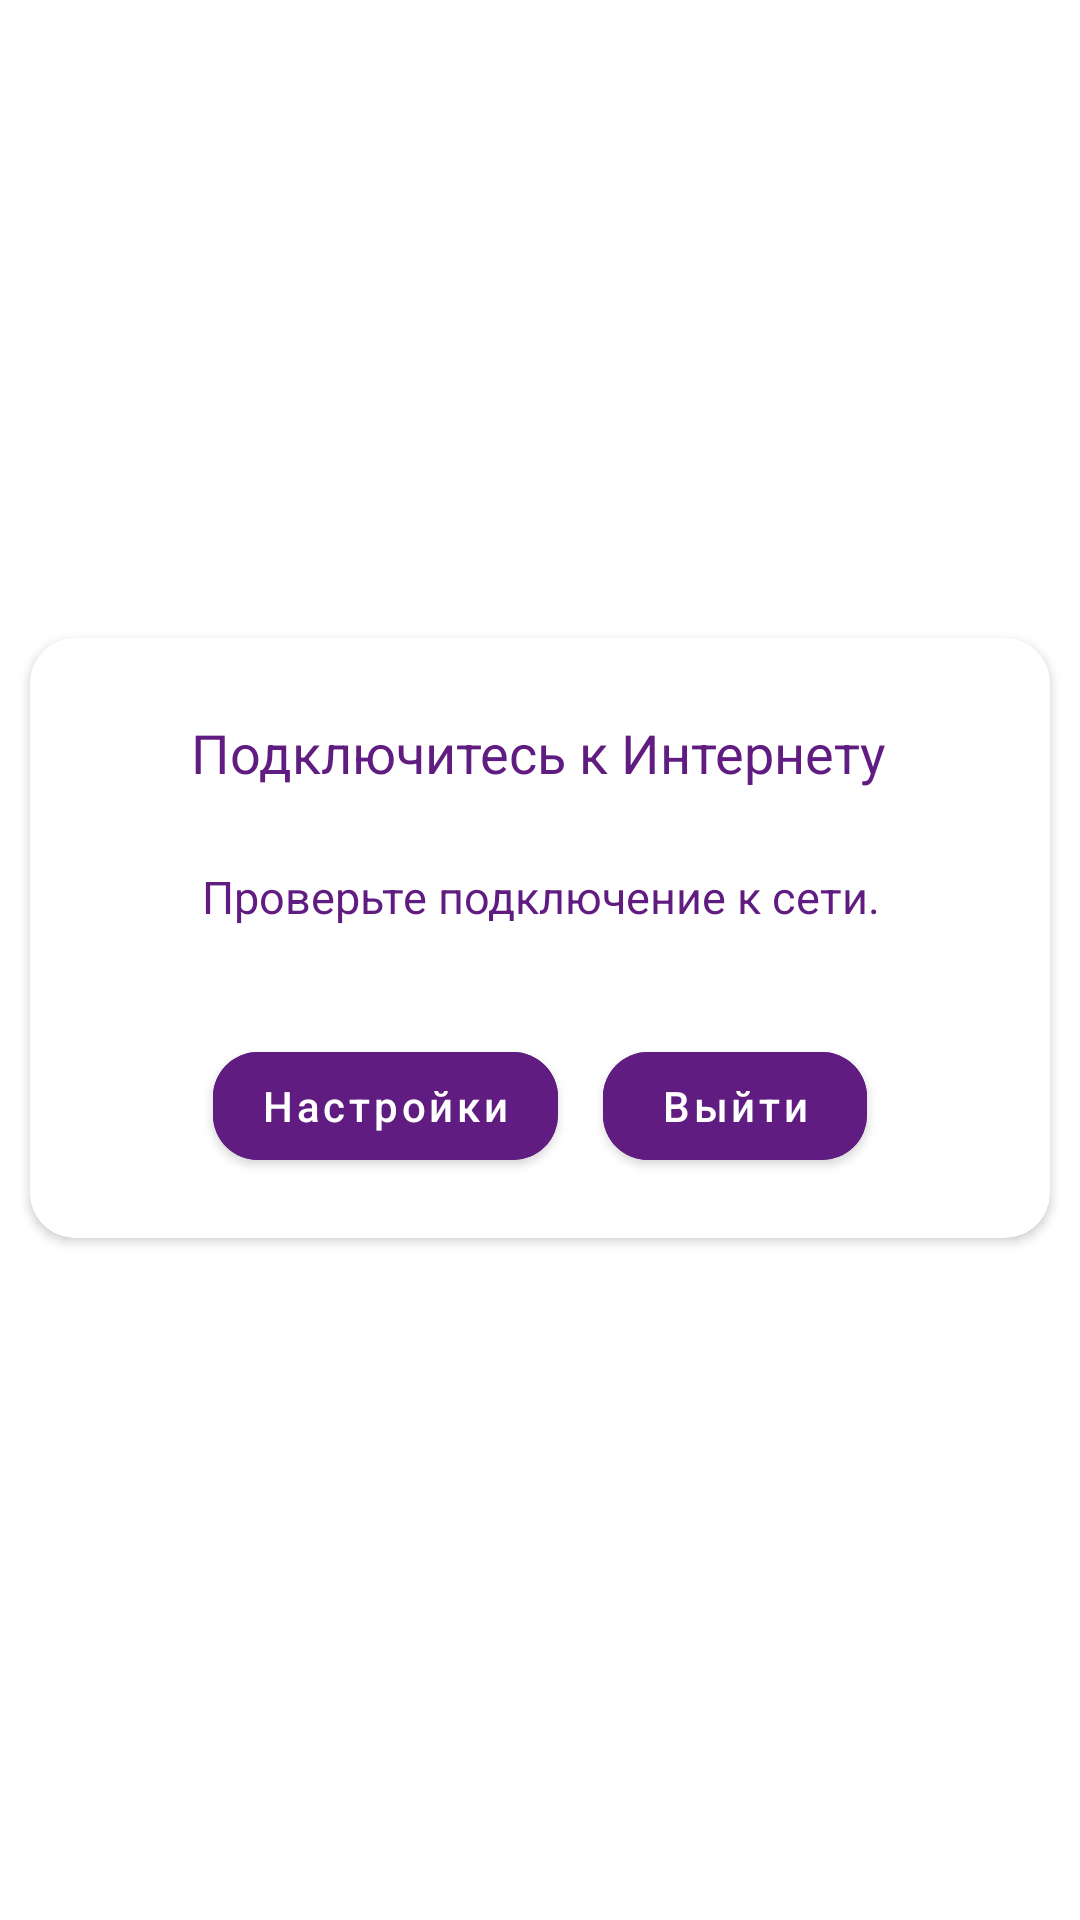

Here is an Android app screen rendered from its layout file. Give the layout XML and the strings, colors and styles it references.
<!-- AndroidManifest.xml: application theme Theme.White.KvantoriumProject -->
<!-- res/layout/internet_conection.xml -->
<?xml version="1.0" encoding="utf-8"?>
<androidx.constraintlayout.widget.ConstraintLayout
    xmlns:android="http://schemas.android.com/apk/res/android"
    xmlns:app="http://schemas.android.com/apk/res-auto"
    android:orientation="vertical"
    android:layout_width="wrap_content"
    android:layout_height="wrap_content"
    android:id="@+id/preview"
    android:layout_margin="15dp"
    android:layout_gravity="center"
    android:scaleType = "centerCrop">

    <androidx.cardview.widget.CardView
        android:layout_width="340dp"
        android:layout_height="200dp"
        app:cardCornerRadius="15dp"
        android:layout_marginBottom="15dp"
        android:layout_marginLeft="15dp"
        android:layout_marginRight="15dp"
        app:layout_constraintBottom_toBottomOf="parent"
        app:layout_constraintEnd_toEndOf="parent"
        app:layout_constraintStart_toStartOf="parent"
        app:layout_constraintTop_toTopOf="parent">

        <androidx.constraintlayout.widget.ConstraintLayout
            android:layout_width="match_parent"
            android:layout_height="match_parent">

            <TextView
                android:id="@+id/textView2"
                android:layout_width="307dp"
                android:layout_height="wrap_content"
                android:gravity="center"
                android:padding="10dp"
                android:text="Подключитесь к Интернету"
                android:textColor="#601C80"
                android:textSize="18sp"
                app:layout_constraintBottom_toBottomOf="parent"
                app:layout_constraintEnd_toEndOf="parent"
                app:layout_constraintHorizontal_bias="0.484"
                app:layout_constraintStart_toStartOf="parent"
                app:layout_constraintTop_toTopOf="parent"
                app:layout_constraintVertical_bias="0.102" />

            <TextView
                android:layout_width="307dp"
                android:layout_height="wrap_content"
                android:gravity="center"
                android:padding="10dp"
                android:text="Проверьте подключение к сети."
                android:textColor="#601C80"
                android:textSize="15sp"
                app:layout_constraintBottom_toTopOf="@+id/linearLayout13"
                app:layout_constraintEnd_toEndOf="parent"
                app:layout_constraintStart_toStartOf="parent"
                app:layout_constraintTop_toBottomOf="@+id/textView2" />

            <LinearLayout
                android:id="@+id/linearLayout13"
                android:layout_width="match_parent"
                android:layout_height="wrap_content"
                android:gravity="center"
                android:orientation="horizontal"
                android:padding="20dp"
                app:layout_constraintBottom_toBottomOf="parent">

                <com.google.android.material.button.MaterialButton
                    android:id="@+id/settings"
                    android:layout_width="wrap_content"
                    android:layout_height="wrap_content"
                    android:layout_marginRight="15dp"
                    android:backgroundTint="@color/main"
                    android:text="Настройки"
                    android:elevation="6dp"
                    app:cornerRadius="15dp"
                    android:textAllCaps="false"
                    android:textColor="#fff" />

                <com.google.android.material.button.MaterialButton
                    android:id="@+id/exit"
                    android:layout_width="wrap_content"
                    android:layout_height="wrap_content"
                    android:backgroundTint="@color/main"
                    app:cornerRadius="15dp"
                    android:text="Выйти"
                    android:textAllCaps="false"
                    android:textColor="#fff" />

            </LinearLayout>


        </androidx.constraintlayout.widget.ConstraintLayout>



    </androidx.cardview.widget.CardView>




</androidx.constraintlayout.widget.ConstraintLayout>
<!-- resources referenced by this layout -->
<resources>
  <color name="main">#601C80</color>
  <style name="Theme.White.KvantoriumProject" parent="Theme.MaterialComponents.Light.DarkActionBar">
          
          <item name="colorPrimary">@color/main</item>
          <item name="colorPrimaryVariant">@color/main</item>
          <item name="colorOnPrimary">@color/white</item>
          
          <item name="colorSecondary">@color/teal_200</item>
          <item name="colorSecondaryVariant">@color/teal_700</item>
          <item name="colorOnSecondary">@color/black</item>
          
          <item name="android:statusBarColor" tools:targetApi="l">@android:color/transparent</item>
  
          <item name="android:windowContentTransitions" tools:targetApi="lollipop">true</item>
  
          
      </style>
  <color name="white">#FFFFFF</color>
  <color name="teal_200">#FF03DAC5</color>
  <color name="teal_700">#FF018786</color>
  <color name="black">#FF000000</color>
</resources>
